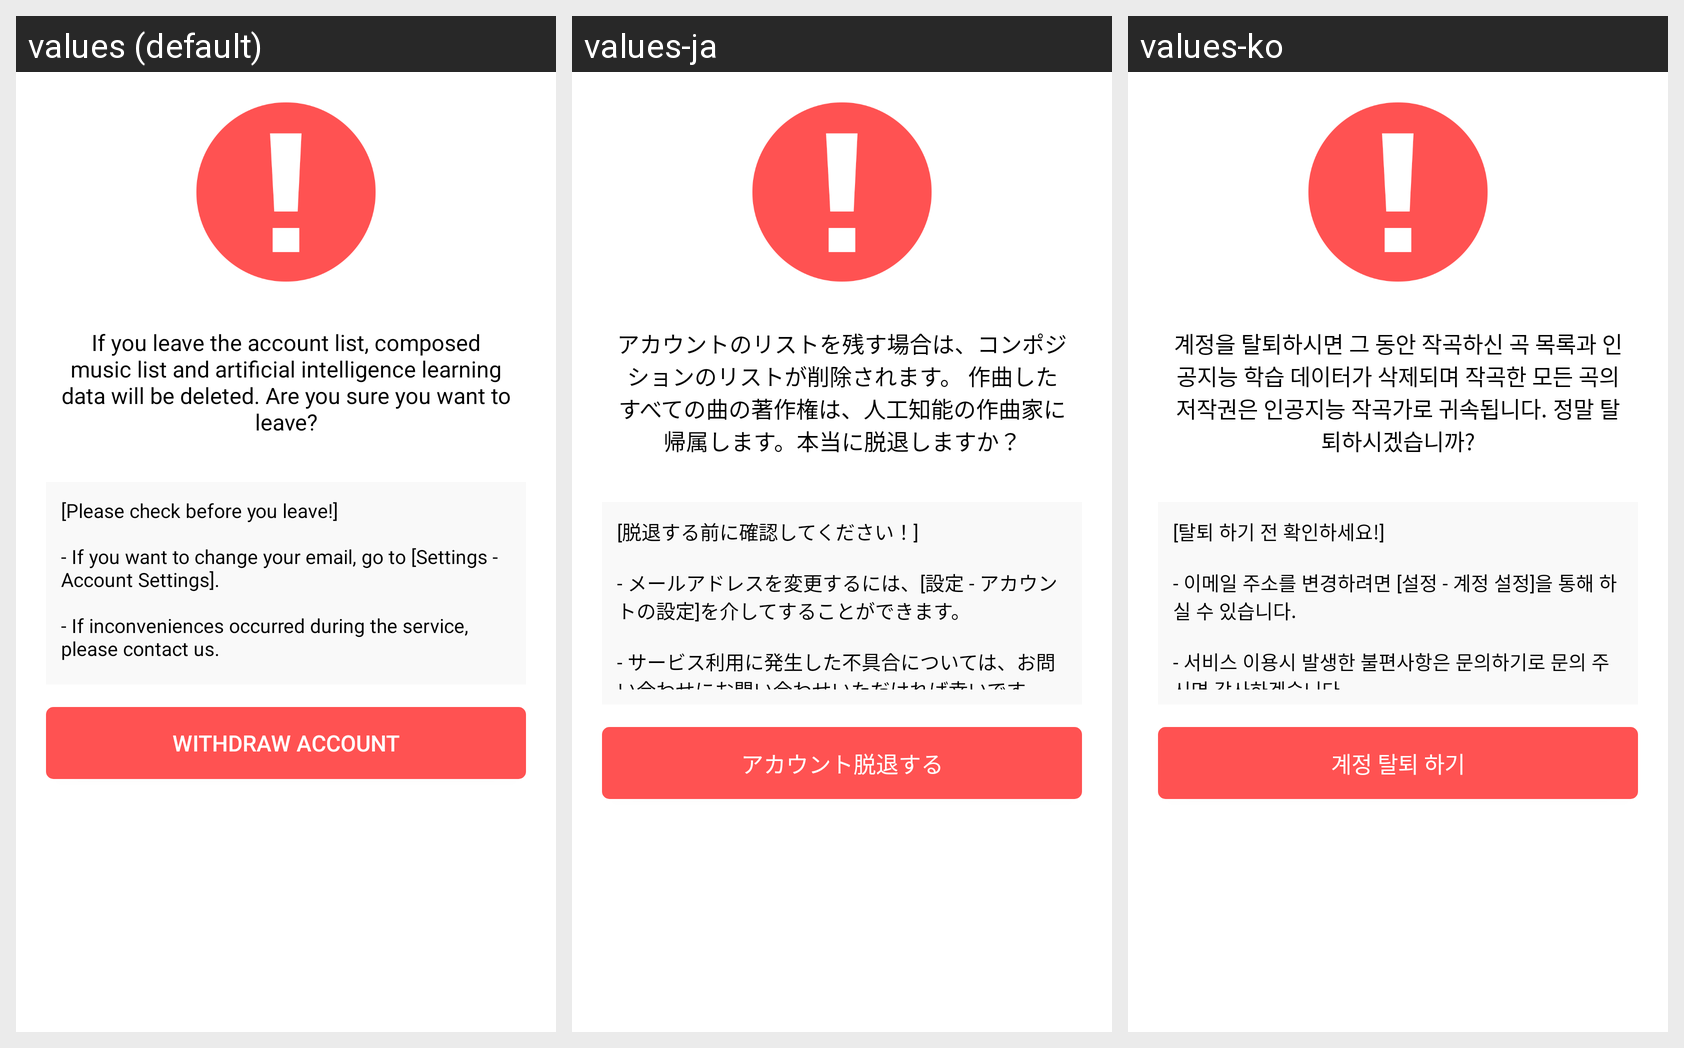

Strings drawn on this Android screen and how each of the app's shown locales translates them:
Android screen res/layout/activity_withdraw.xml rendered under 3 locales, left to right: values (default), values-ja, values-ko. Device: Nexus 5 (rendered at 1080×1920; each locale shown at half size, 540×960, under a caption strip naming it); theme AppTheme.
Strings drawn on this screen, with the default value and each locale's value (text and hints the layout hard-codes, and strings that could not be matched under every locale, appear in the picture but are not listed):

account_del_msg
  values: If you leave the account list, composed music list and artificial intelligence learning data will be deleted. Are you sure you want to leave?
  values-ja: アカウントのリストを残す場合は、コンポジションのリストが削除されます。 作曲したすべての曲の著作権は、人工知能の作曲家に帰属します。本当に脱退しますか？
  values-ko: 계정을 탈퇴하시면 그 동안 작곡하신 곡 목록과 인공지능 학습 데이터가 삭제되며 작곡한 모든 곡의 저작권은 인공지능 작곡가로 귀속됩니다. 정말 탈퇴하시겠습니까?

account_del_stop
  values: [Please check before you leave!]
      
      - If you want to change your email, go to [Settings - Account Settings].
      
      - If inconveniences occurred during the service, please contact us.
  values-ja: [脱退する前に確認してください！]
      
      - メールアドレスを変更するには、[設定 - アカウントの設定]を介してすることができます。
      
      - サービス利用に発生した不具合については、お問い合わせにお問い合わせいただければ幸いです。
  values-ko: [탈퇴 하기 전 확인하세요!]
      
      - 이메일 주소를 변경하려면 [설정 - 계정 설정]을 통해 하실 수 있습니다.
      
      - 서비스 이용시 발생한 불편사항은 문의하기로 문의 주시면 감사하겠습니다.

account_del_btn
  values: Withdraw Account
  values-ja: アカウント脱退する
  values-ko: 계정 탈퇴 하기
